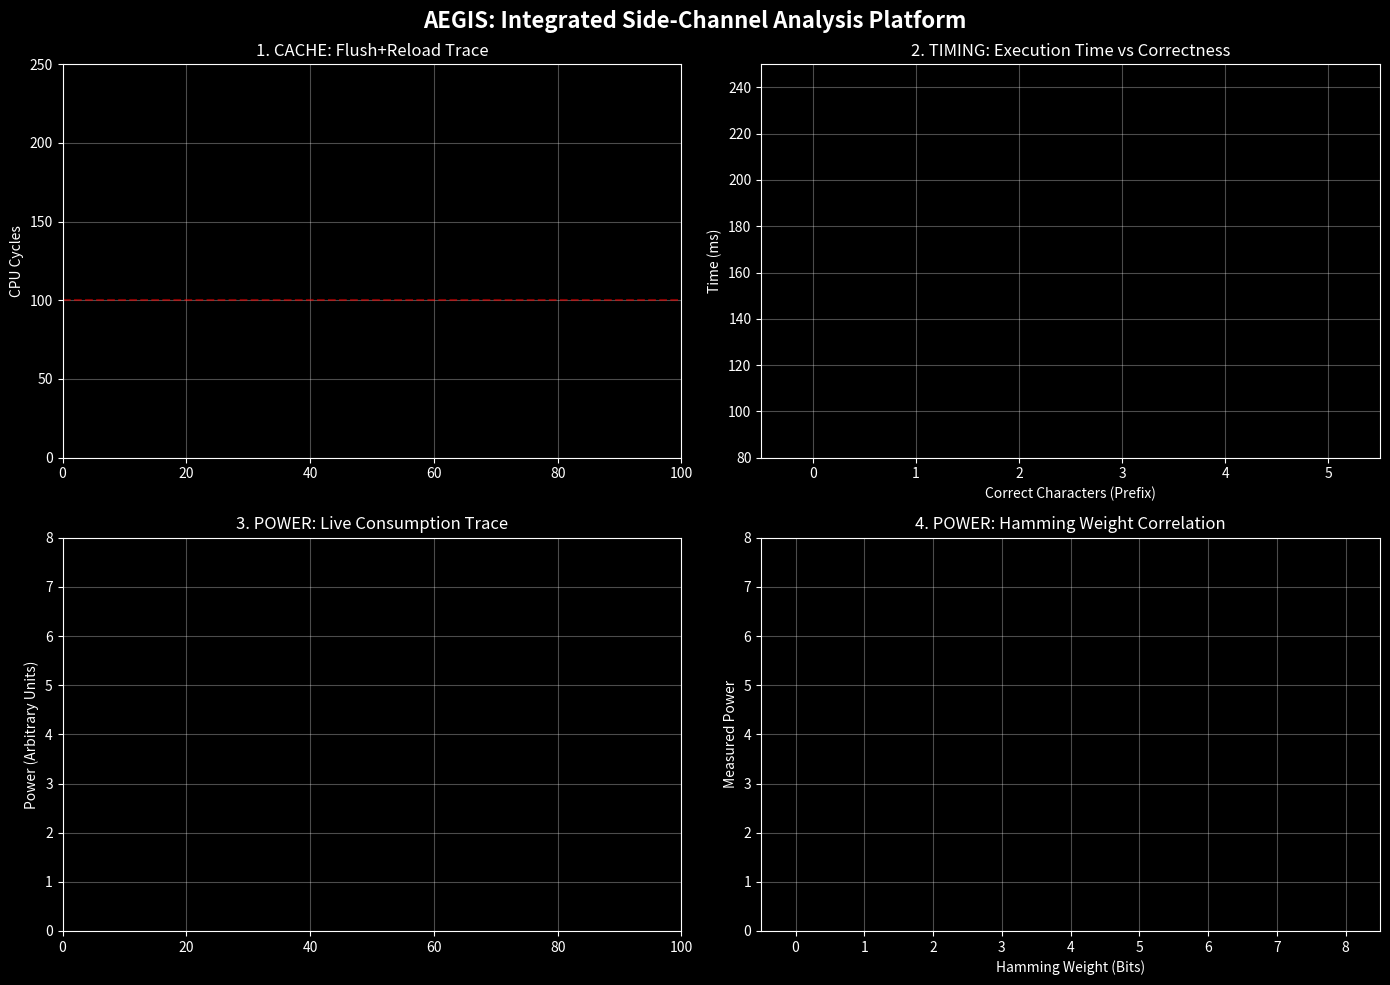

The matplotlib source for this figure:
#!/usr/bin/env python3
"""
AEGIS MASTER DASHBOARD (2x2 Layout)
Integrates Cache, Timing, and Detailed Power analysis into a single view.
"""

import random
import numpy as np
import matplotlib.pyplot as plt
import matplotlib.animation as animation

# Apply dark theme for the dashboard
plt.style.use('dark_background')


# ==========================================
# 1. SIMULATION LOGIC
# ==========================================

class CacheSim:
    """Simulates CPU Cache timing behavior (Flush+Reload)."""

    @staticmethod
    def get_batch(size=10):
        """
        Generates a batch of memory access timings.
        Simulates mostly cache misses with occasional hits.
        """
        # Mostly misses (180 cycles), rare hits (45 cycles)
        timings = np.full(size, 180.0)
        hits = np.random.choice([True, False], size, p=[0.15, 0.85])
        timings[hits] = 45.0
        # Add noise
        timings += np.random.normal(0, 5, size)
        return timings


class TimingSim:
    """Simulates execution time based on string comparison (Timing Attack)."""

    def __init__(self, pwd="admin"):
        """Initialize with a target password to simulate comparison logic."""
        self.pwd = pwd

    def get_batch(self, size=5):
        """
        Generates execution times correlated with correct character guesses.
        """
        times = []
        counts = []
        for _ in range(size):
            # 50% chance to simulate a correct prefix guess
            if random.random() < 0.5:
                match = random.randint(0, len(self.pwd))
            else:
                match = 0  # Wrong guess

            # Base 100ms + 20ms per correct char + Noise
            t_val = 100 + (20 * match) + np.random.normal(0, 5)
            times.append(t_val)
            counts.append(match)
        return times, counts


class PowerSim:
    """Simulates Power Consumption correlated with Hamming Weight."""

    @staticmethod
    def get_batch(size=10):
        """
        Generates power measurements based on Hamming weights.
        """
        weights = np.random.randint(0, 9, size)  # Hamming weights (0-8)
        # Power = Base(1) + Leak(0.5 * Weight) + Noise
        power = 1.0 + (0.5 * weights) + np.random.normal(0, 0.2, size)
        return weights, power


# ==========================================
# 2. DASHBOARD APPLICATION
# ==========================================

class AegisDashboard:
    """Main Dashboard Application class managing the 2x2 grid visualization."""

    def __init__(self):
        """Initialize the dashboard, plots, and simulation backends."""
        # Create a 2x2 Grid Layout
        self.fig, self.axs = plt.subplots(2, 2, figsize=(14, 10))

        try:
            self.fig.canvas.manager.set_window_title("AEGIS Side-Channel Dashboard")
        except AttributeError:
            pass

        self.fig.suptitle(
            "AEGIS: Integrated Side-Channel Analysis Platform",
            fontsize=16, fontweight='bold'
        )

        # Initialize animation attribute
        self.ani = None

        # Unpack the axes for easier naming
        # Top-Left, Top-Right, Bottom-Left, Bottom-Right
        self.ax_cache = self.axs[0, 0]
        self.ax_time = self.axs[0, 1]
        self.ax_pwr_trace = self.axs[1, 0]
        self.ax_pwr_corr = self.axs[1, 1]

        # --- 1. CACHE ATTACK (Top-Left) ---
        self.cache_sim = CacheSim()
        self.cache_data = []
        self.line_cache, = self.ax_cache.plot([], [], color='#3498db', lw=1.5)
        self.ax_cache.set_title("1. CACHE: Flush+Reload Trace")
        self.ax_cache.set_ylabel("CPU Cycles")
        self.ax_cache.set_ylim(0, 250)
        self.ax_cache.set_xlim(0, 100)
        self.ax_cache.axhline(100, color='red', linestyle='--', alpha=0.5)
        self.ax_cache.grid(True, alpha=0.3)

        # --- 2. TIMING ATTACK (Top-Right) ---
        self.timing_sim = TimingSim()
        self.time_vals = []
        self.time_counts = []
        self.scat_time = self.ax_time.scatter(
            [], [], c=[], cmap='viridis', edgecolors='k', alpha=0.7
        )
        self.ax_time.set_title("2. TIMING: Execution Time vs Correctness")
        self.ax_time.set_ylabel("Time (ms)")
        self.ax_time.set_xlabel("Correct Characters (Prefix)")
        self.ax_time.set_xlim(-0.5, 5.5)
        self.ax_time.set_ylim(80, 250)
        self.ax_time.grid(True, alpha=0.3)

        # --- 3. POWER TRACE (Bottom-Left) ---
        self.power_sim = PowerSim()
        self.pwr_vals = []
        self.pwr_weights = []
        self.line_pwr, = self.ax_pwr_trace.plot([], [], color='#e74c3c', lw=1.5)
        self.ax_pwr_trace.set_title("3. POWER: Live Consumption Trace")
        self.ax_pwr_trace.set_ylabel("Power (Arbitrary Units)")
        self.ax_pwr_trace.set_ylim(0, 8)
        self.ax_pwr_trace.set_xlim(0, 100)
        self.ax_pwr_trace.grid(True, alpha=0.3)

        # --- 4. POWER CORRELATION (Bottom-Right) ---
        self.scat_pwr = self.ax_pwr_corr.scatter(
            [], [], color='#e74c3c', alpha=0.6, edgecolors='k'
        )
        self.ax_pwr_corr.set_title("4. POWER: Hamming Weight Correlation")
        self.ax_pwr_corr.set_xlabel("Hamming Weight (Bits)")
        self.ax_pwr_corr.set_ylabel("Measured Power")
        self.ax_pwr_corr.set_xlim(-0.5, 8.5)
        self.ax_pwr_corr.set_ylim(0, 8)
        self.ax_pwr_corr.grid(True, alpha=0.3)

    def update(self, _frame):
        """Animation update loop called by Matplotlib."""
        # Update Cache (Top Left)
        new_cache = self.cache_sim.get_batch(5)
        self.cache_data.extend(new_cache)
        if len(self.cache_data) > 100:
            self.cache_data = self.cache_data[-100:]
        self.line_cache.set_data(range(len(self.cache_data)), self.cache_data)

        # Update Timing (Top Right)
        t_vals, t_counts = self.timing_sim.get_batch(5)
        self.time_vals.extend(t_vals)
        self.time_counts.extend(t_counts)
        if len(self.time_vals) > 200:  # Limit history
            self.time_vals = self.time_vals[-200:]
            self.time_counts = self.time_counts[-200:]
        self.scat_time.set_offsets(np.c_[self.time_counts, self.time_vals])
        self.scat_time.set_array(np.array(self.time_counts))

        # Update Power (Bottom Left & Right)
        p_weights, p_vals = self.power_sim.get_batch(5)
        self.pwr_vals.extend(p_vals)
        self.pwr_weights.extend(p_weights)

        # Update Line (Trace)
        disp_pwr = self.pwr_vals[-100:]
        self.line_pwr.set_data(range(len(disp_pwr)), disp_pwr)

        # Update Scatter (Correlation)
        if len(self.pwr_vals) > 200:
            corr_vals = self.pwr_vals[-200:]
            corr_weights = self.pwr_weights[-200:]
        else:
            corr_vals = self.pwr_vals
            corr_weights = self.pwr_weights

        self.scat_pwr.set_offsets(np.c_[corr_weights, corr_vals])

    def run(self):
        """Starts the dashboard animation."""
        print("[*] Launching 2x2 Dashboard...")
        self.ani = animation.FuncAnimation(
            self.fig, self.update, interval=50, cache_frame_data=False
        )
        plt.tight_layout()
        plt.show()


if __name__ == "__main__":
    app = AegisDashboard()
    app.run()